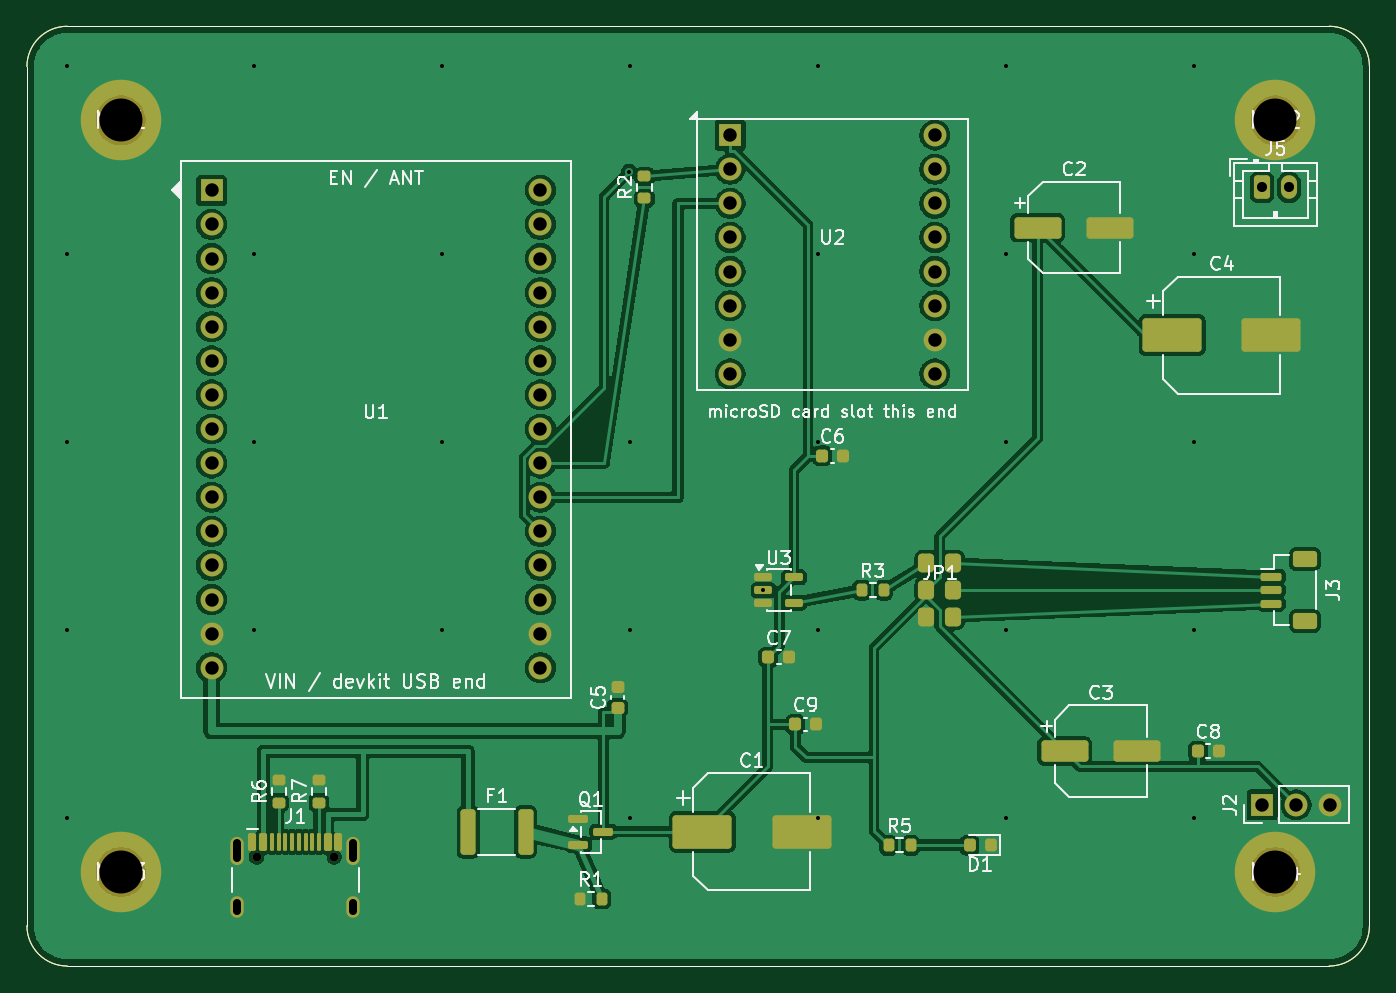
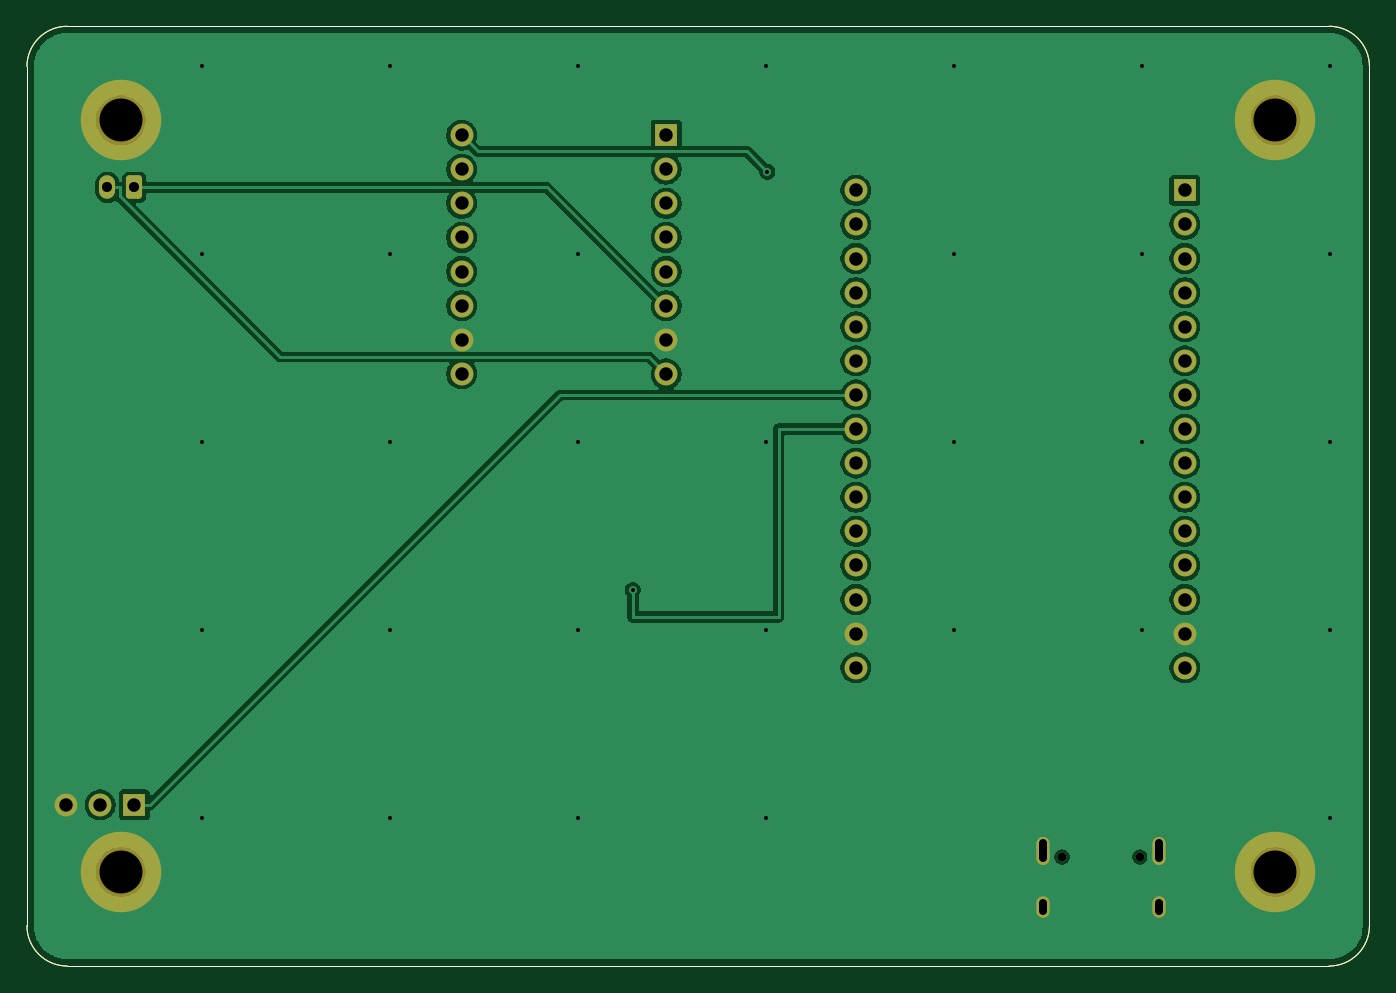
Circuit board: 11 layer files. Board 100.0 x 70.0 mm.
- bottom_copper: droidrefit-pcb-B_Cu.gbl (80414 bytes)
- bottom_mask: droidrefit-pcb-B_Mask.gbs (3452 bytes)
- paste: droidrefit-pcb-B_Paste.gbp (938 bytes)
- bottom_silk: droidrefit-pcb-B_Silkscreen.gbo (939 bytes)
- outline: droidrefit-pcb-Edge_Cuts.gm1 (911 bytes)
- top_copper: droidrefit-pcb-F_Cu.gtl (131845 bytes)
- top_mask: droidrefit-pcb-F_Mask.gts (7186 bytes)
- paste: droidrefit-pcb-F_Paste.gtp (5224 bytes)
- top_silk: droidrefit-pcb-F_Silkscreen.gto (56090 bytes)
- drill: droidrefit-pcb-NPTH.drl (466 bytes)
- drill: droidrefit-pcb-PTH.drl (1802 bytes)

=== bottom_copper: droidrefit-pcb-B_Cu.gbl (80414 bytes, source omitted) ===
=== bottom_mask: droidrefit-pcb-B_Mask.gbs ===
%TF.GenerationSoftware,KiCad,Pcbnew,10.0.5*%
%TF.CreationDate,2026-08-30T09:08:53-07:00*%
%TF.ProjectId,droidrefit-pcb,64726f69-6472-4656-9669-742d7063622e,rev?*%
%TF.SameCoordinates,Original*%
%TF.FileFunction,Soldermask,Bot*%
%TF.FilePolarity,Negative*%
%FSLAX46Y46*%
G04 Gerber Fmt 4.6, Leading zero omitted, Abs format (unit mm)*
G04 Created by KiCad (PCBNEW 10.0.5) date 2026-08-30 09:08:53*
%MOMM*%
%LPD*%
G01*
G04 APERTURE LIST*
G04 Aperture macros list*
%AMRoundRect*
0 Rectangle with rounded corners*
0 $1 Rounding radius*
0 $2 $3 $4 $5 $6 $7 $8 $9 X,Y pos of 4 corners*
0 Add a 4 corners polygon primitive as box body*
4,1,4,$2,$3,$4,$5,$6,$7,$8,$9,$2,$3,0*
0 Add four circle primitives for the rounded corners*
1,1,$1+$1,$2,$3*
1,1,$1+$1,$4,$5*
1,1,$1+$1,$6,$7*
1,1,$1+$1,$8,$9*
0 Add four rect primitives between the rounded corners*
20,1,$1+$1,$2,$3,$4,$5,0*
20,1,$1+$1,$4,$5,$6,$7,0*
20,1,$1+$1,$6,$7,$8,$9,0*
20,1,$1+$1,$8,$9,$2,$3,0*%
G04 Aperture macros list end*
%ADD10R,1.700000X1.700000*%
%ADD11C,1.700000*%
%ADD12C,0.650000*%
%ADD13O,1.000000X2.100000*%
%ADD14O,1.000000X1.600000*%
%ADD15C,6.000000*%
%ADD16RoundRect,0.250000X-0.350000X-0.625000X0.350000X-0.625000X0.350000X0.625000X-0.350000X0.625000X0*%
%ADD17O,1.200000X1.750000*%
%TA.AperFunction,Profile*%
%ADD18C,0.100000*%
%TD*%
G04 APERTURE END LIST*
D10*
%TO.C,J2*%
X92000000Y-58000000D03*
D11*
X94540000Y-58000000D03*
X97080000Y-58000000D03*
%TD*%
D10*
%TO.C,U2*%
X52380000Y-8110000D03*
D11*
X52380000Y-10650000D03*
X52380000Y-13190000D03*
X52380000Y-15730000D03*
X52380000Y-18270000D03*
X52380000Y-20810000D03*
X52380000Y-23350000D03*
X52380000Y-25890000D03*
X67620000Y-25890000D03*
X67620000Y-23350000D03*
X67620000Y-20810000D03*
X67620000Y-18270000D03*
X67620000Y-15730000D03*
X67620000Y-13190000D03*
X67620000Y-10650000D03*
X67620000Y-8110000D03*
%TD*%
D12*
%TO.C,J1*%
X17110000Y-61895000D03*
X22890000Y-61895000D03*
D13*
X15680000Y-61395000D03*
D14*
X15680000Y-65575000D03*
D13*
X24320000Y-61395000D03*
D14*
X24320000Y-65575000D03*
%TD*%
D10*
%TO.C,U1*%
X13750000Y-12220000D03*
D11*
X13750000Y-14760000D03*
X13750000Y-17300000D03*
X13750000Y-19840000D03*
X13750000Y-22380000D03*
X13750000Y-24920000D03*
X13750000Y-27460000D03*
X13750000Y-30000000D03*
X13750000Y-32540000D03*
X13750000Y-35080000D03*
X13750000Y-37620000D03*
X13750000Y-40160000D03*
X13750000Y-42700000D03*
X13750000Y-45240000D03*
X13750000Y-47780000D03*
X38250000Y-12220000D03*
X38250000Y-14760000D03*
X38250000Y-17300000D03*
X38250000Y-19840000D03*
X38250000Y-22380000D03*
X38250000Y-24920000D03*
X38250000Y-27460000D03*
X38250000Y-30000000D03*
X38250000Y-32540000D03*
X38250000Y-35080000D03*
X38250000Y-37620000D03*
X38250000Y-40160000D03*
X38250000Y-42700000D03*
X38250000Y-45240000D03*
X38250000Y-47780000D03*
%TD*%
D15*
%TO.C,MH3*%
X7000000Y-63000000D03*
%TD*%
%TO.C,MH1*%
X7000000Y-7000000D03*
%TD*%
D16*
%TO.C,J5*%
X92000000Y-12000000D03*
D17*
X94000000Y-12000000D03*
%TD*%
D15*
%TO.C,MH2*%
X93000000Y-7000000D03*
%TD*%
%TO.C,MH4*%
X93000000Y-63000000D03*
%TD*%
D18*
X0Y-3000000D02*
G75*
G02*
X3000000Y0I3000000J0D01*
G01*
X0Y-67000000D02*
X0Y-3000000D01*
X3000000Y0D02*
X97000000Y0D01*
X3000000Y-70000000D02*
G75*
G02*
X0Y-67000000I0J3000000D01*
G01*
X97000000Y0D02*
G75*
G02*
X100000000Y-3000000I0J-3000000D01*
G01*
X97000000Y-70000000D02*
X3000000Y-70000000D01*
X100000000Y-3000000D02*
X100000000Y-67000000D01*
X100000000Y-67000000D02*
G75*
G02*
X97000000Y-70000000I-3000000J0D01*
G01*
M02*

=== paste: droidrefit-pcb-B_Paste.gbp ===
%TF.GenerationSoftware,KiCad,Pcbnew,10.0.5*%
%TF.CreationDate,2026-08-30T09:08:53-07:00*%
%TF.ProjectId,droidrefit-pcb,64726f69-6472-4656-9669-742d7063622e,rev?*%
%TF.SameCoordinates,Original*%
%TF.FileFunction,Paste,Bot*%
%TF.FilePolarity,Positive*%
%FSLAX46Y46*%
G04 Gerber Fmt 4.6, Leading zero omitted, Abs format (unit mm)*
G04 Created by KiCad (PCBNEW 10.0.5) date 2026-08-30 09:08:53*
%MOMM*%
%LPD*%
G01*
G04 APERTURE LIST*
%TA.AperFunction,Profile*%
%ADD10C,0.100000*%
%TD*%
G04 APERTURE END LIST*
D10*
X0Y-3000000D02*
G75*
G02*
X3000000Y0I3000000J0D01*
G01*
X0Y-67000000D02*
X0Y-3000000D01*
X3000000Y0D02*
X97000000Y0D01*
X3000000Y-70000000D02*
G75*
G02*
X0Y-67000000I0J3000000D01*
G01*
X97000000Y0D02*
G75*
G02*
X100000000Y-3000000I0J-3000000D01*
G01*
X97000000Y-70000000D02*
X3000000Y-70000000D01*
X100000000Y-3000000D02*
X100000000Y-67000000D01*
X100000000Y-67000000D02*
G75*
G02*
X97000000Y-70000000I-3000000J0D01*
G01*
M02*

=== bottom_silk: droidrefit-pcb-B_Silkscreen.gbo ===
%TF.GenerationSoftware,KiCad,Pcbnew,10.0.5*%
%TF.CreationDate,2026-08-30T09:08:53-07:00*%
%TF.ProjectId,droidrefit-pcb,64726f69-6472-4656-9669-742d7063622e,rev?*%
%TF.SameCoordinates,Original*%
%TF.FileFunction,Legend,Bot*%
%TF.FilePolarity,Positive*%
%FSLAX46Y46*%
G04 Gerber Fmt 4.6, Leading zero omitted, Abs format (unit mm)*
G04 Created by KiCad (PCBNEW 10.0.5) date 2026-08-30 09:08:53*
%MOMM*%
%LPD*%
G01*
G04 APERTURE LIST*
%TA.AperFunction,Profile*%
%ADD10C,0.100000*%
%TD*%
G04 APERTURE END LIST*
D10*
X0Y-3000000D02*
G75*
G02*
X3000000Y0I3000000J0D01*
G01*
X0Y-67000000D02*
X0Y-3000000D01*
X3000000Y0D02*
X97000000Y0D01*
X3000000Y-70000000D02*
G75*
G02*
X0Y-67000000I0J3000000D01*
G01*
X97000000Y0D02*
G75*
G02*
X100000000Y-3000000I0J-3000000D01*
G01*
X97000000Y-70000000D02*
X3000000Y-70000000D01*
X100000000Y-3000000D02*
X100000000Y-67000000D01*
X100000000Y-67000000D02*
G75*
G02*
X97000000Y-70000000I-3000000J0D01*
G01*
M02*

=== outline: droidrefit-pcb-Edge_Cuts.gm1 ===
%TF.GenerationSoftware,KiCad,Pcbnew,10.0.5*%
%TF.CreationDate,2026-08-30T09:08:53-07:00*%
%TF.ProjectId,droidrefit-pcb,64726f69-6472-4656-9669-742d7063622e,rev?*%
%TF.SameCoordinates,Original*%
%TF.FileFunction,Profile,NP*%
%FSLAX46Y46*%
G04 Gerber Fmt 4.6, Leading zero omitted, Abs format (unit mm)*
G04 Created by KiCad (PCBNEW 10.0.5) date 2026-08-30 09:08:53*
%MOMM*%
%LPD*%
G01*
G04 APERTURE LIST*
%TA.AperFunction,Profile*%
%ADD10C,0.100000*%
%TD*%
G04 APERTURE END LIST*
D10*
X0Y-3000000D02*
G75*
G02*
X3000000Y0I3000000J0D01*
G01*
X0Y-67000000D02*
X0Y-3000000D01*
X3000000Y0D02*
X97000000Y0D01*
X3000000Y-70000000D02*
G75*
G02*
X0Y-67000000I0J3000000D01*
G01*
X97000000Y0D02*
G75*
G02*
X100000000Y-3000000I0J-3000000D01*
G01*
X97000000Y-70000000D02*
X3000000Y-70000000D01*
X100000000Y-3000000D02*
X100000000Y-67000000D01*
X100000000Y-67000000D02*
G75*
G02*
X97000000Y-70000000I-3000000J0D01*
G01*
M02*

=== top_copper: droidrefit-pcb-F_Cu.gtl (131845 bytes, source omitted) ===
=== top_mask: droidrefit-pcb-F_Mask.gts (7186 bytes, source omitted) ===
=== paste: droidrefit-pcb-F_Paste.gtp ===
%TF.GenerationSoftware,KiCad,Pcbnew,10.0.5*%
%TF.CreationDate,2026-08-30T09:08:53-07:00*%
%TF.ProjectId,droidrefit-pcb,64726f69-6472-4656-9669-742d7063622e,rev?*%
%TF.SameCoordinates,Original*%
%TF.FileFunction,Paste,Top*%
%TF.FilePolarity,Positive*%
%FSLAX46Y46*%
G04 Gerber Fmt 4.6, Leading zero omitted, Abs format (unit mm)*
G04 Created by KiCad (PCBNEW 10.0.5) date 2026-08-30 09:08:53*
%MOMM*%
%LPD*%
G01*
G04 APERTURE LIST*
G04 Aperture macros list*
%AMRoundRect*
0 Rectangle with rounded corners*
0 $1 Rounding radius*
0 $2 $3 $4 $5 $6 $7 $8 $9 X,Y pos of 4 corners*
0 Add a 4 corners polygon primitive as box body*
4,1,4,$2,$3,$4,$5,$6,$7,$8,$9,$2,$3,0*
0 Add four circle primitives for the rounded corners*
1,1,$1+$1,$2,$3*
1,1,$1+$1,$4,$5*
1,1,$1+$1,$6,$7*
1,1,$1+$1,$8,$9*
0 Add four rect primitives between the rounded corners*
20,1,$1+$1,$2,$3,$4,$5,0*
20,1,$1+$1,$4,$5,$6,$7,0*
20,1,$1+$1,$6,$7,$8,$9,0*
20,1,$1+$1,$8,$9,$2,$3,0*%
G04 Aperture macros list end*
%ADD10RoundRect,0.200000X0.275000X-0.200000X0.275000X0.200000X-0.275000X0.200000X-0.275000X-0.200000X0*%
%ADD11RoundRect,0.225000X-0.225000X-0.250000X0.225000X-0.250000X0.225000X0.250000X-0.225000X0.250000X0*%
%ADD12RoundRect,0.150000X-0.150000X-0.500000X0.150000X-0.500000X0.150000X0.500000X-0.150000X0.500000X0*%
%ADD13RoundRect,0.075000X-0.075000X-0.575000X0.075000X-0.575000X0.075000X0.575000X-0.075000X0.575000X0*%
%ADD14RoundRect,0.150000X-0.512500X-0.150000X0.512500X-0.150000X0.512500X0.150000X-0.512500X0.150000X0*%
%ADD15RoundRect,0.200000X-0.200000X-0.275000X0.200000X-0.275000X0.200000X0.275000X-0.200000X0.275000X0*%
%ADD16RoundRect,0.225000X0.250000X-0.225000X0.250000X0.225000X-0.250000X0.225000X-0.250000X-0.225000X0*%
%ADD17RoundRect,0.250000X-1.950000X-1.000000X1.950000X-1.000000X1.950000X1.000000X-1.950000X1.000000X0*%
%ADD18RoundRect,0.218750X0.218750X0.256250X-0.218750X0.256250X-0.218750X-0.256250X0.218750X-0.256250X0*%
%ADD19RoundRect,0.300000X-0.300000X-0.400000X0.300000X-0.400000X0.300000X0.400000X-0.300000X0.400000X0*%
%ADD20RoundRect,0.150000X-0.625000X0.150000X-0.625000X-0.150000X0.625000X-0.150000X0.625000X0.150000X0*%
%ADD21RoundRect,0.250000X-0.650000X0.350000X-0.650000X-0.350000X0.650000X-0.350000X0.650000X0.350000X0*%
%ADD22RoundRect,0.250000X-1.500000X-0.550000X1.500000X-0.550000X1.500000X0.550000X-1.500000X0.550000X0*%
%ADD23RoundRect,0.250000X-0.312500X-1.450000X0.312500X-1.450000X0.312500X1.450000X-0.312500X1.450000X0*%
%ADD24RoundRect,0.150000X-0.587500X-0.150000X0.587500X-0.150000X0.587500X0.150000X-0.587500X0.150000X0*%
%TA.AperFunction,Profile*%
%ADD25C,0.100000*%
%TD*%
G04 APERTURE END LIST*
D10*
%TO.C,R7*%
X21750000Y-57825000D03*
X21750000Y-56175000D03*
%TD*%
D11*
%TO.C,C6*%
X59225000Y-32000000D03*
X60775000Y-32000000D03*
%TD*%
D12*
%TO.C,J1*%
X16800000Y-60755000D03*
X17600000Y-60755000D03*
D13*
X18750000Y-60755000D03*
X19750000Y-60755000D03*
X20250000Y-60755000D03*
X21250000Y-60755000D03*
D12*
X22400000Y-60755000D03*
X23200000Y-60755000D03*
X23200000Y-60755000D03*
X22400000Y-60755000D03*
D13*
X21750000Y-60755000D03*
X20750000Y-60755000D03*
X19250000Y-60755000D03*
X18250000Y-60755000D03*
D12*
X17600000Y-60755000D03*
X16800000Y-60755000D03*
%TD*%
D14*
%TO.C,U3*%
X54862500Y-41050000D03*
X54862500Y-42000000D03*
X54862500Y-42950000D03*
X57137500Y-42950000D03*
X57137500Y-41050000D03*
%TD*%
D15*
%TO.C,R3*%
X62175000Y-42000000D03*
X63825000Y-42000000D03*
%TD*%
D16*
%TO.C,C5*%
X44000000Y-50775000D03*
X44000000Y-49225000D03*
%TD*%
D17*
%TO.C,C4*%
X85300000Y-23000000D03*
X92700000Y-23000000D03*
%TD*%
D18*
%TO.C,D1*%
X71787500Y-61000000D03*
X70212500Y-61000000D03*
%TD*%
D19*
%TO.C,JP1*%
X67000000Y-40000000D03*
X67000000Y-42000000D03*
X67000000Y-44000000D03*
X69000000Y-40000000D03*
X69000000Y-42000000D03*
X69000000Y-44000000D03*
%TD*%
D11*
%TO.C,C9*%
X57225000Y-52000000D03*
X58775000Y-52000000D03*
%TD*%
D10*
%TO.C,R2*%
X46000000Y-12825000D03*
X46000000Y-11175000D03*
%TD*%
D20*
%TO.C,J3*%
X92675000Y-41000000D03*
X92675000Y-42000000D03*
X92675000Y-43000000D03*
D21*
X95200000Y-39700000D03*
X95200000Y-44300000D03*
%TD*%
D17*
%TO.C,C1*%
X50300000Y-60000000D03*
X57700000Y-60000000D03*
%TD*%
D22*
%TO.C,C2*%
X75300000Y-15000000D03*
X80700000Y-15000000D03*
%TD*%
D23*
%TO.C,F1*%
X32862500Y-60000000D03*
X37137500Y-60000000D03*
%TD*%
D11*
%TO.C,C7*%
X55225000Y-47000000D03*
X56775000Y-47000000D03*
%TD*%
D15*
%TO.C,R1*%
X41175000Y-65000000D03*
X42825000Y-65000000D03*
%TD*%
D24*
%TO.C,Q1*%
X41062500Y-59050000D03*
X41062500Y-60950000D03*
X42937500Y-60000000D03*
%TD*%
D10*
%TO.C,R6*%
X18750000Y-57825000D03*
X18750000Y-56175000D03*
%TD*%
D15*
%TO.C,R5*%
X64175000Y-61000000D03*
X65825000Y-61000000D03*
%TD*%
D22*
%TO.C,C3*%
X77300000Y-54000000D03*
X82700000Y-54000000D03*
%TD*%
D11*
%TO.C,C8*%
X87225000Y-54000000D03*
X88775000Y-54000000D03*
%TD*%
D25*
X0Y-3000000D02*
G75*
G02*
X3000000Y0I3000000J0D01*
G01*
X0Y-67000000D02*
X0Y-3000000D01*
X3000000Y0D02*
X97000000Y0D01*
X3000000Y-70000000D02*
G75*
G02*
X0Y-67000000I0J3000000D01*
G01*
X97000000Y0D02*
G75*
G02*
X100000000Y-3000000I0J-3000000D01*
G01*
X97000000Y-70000000D02*
X3000000Y-70000000D01*
X100000000Y-3000000D02*
X100000000Y-67000000D01*
X100000000Y-67000000D02*
G75*
G02*
X97000000Y-70000000I-3000000J0D01*
G01*
M02*

=== top_silk: droidrefit-pcb-F_Silkscreen.gto (56090 bytes, source omitted) ===
=== drill: droidrefit-pcb-NPTH.drl ===
M48
; DRILL file KiCad 10.0.5 date 2026-08-30T09:08:58
; FORMAT={-:-/ absolute / metric / decimal}
; #@! TF.CreationDate,2026-08-30T09:08:58-07:00
; #@! TF.GenerationSoftware,Kicad,Pcbnew,10.0.5
; #@! TF.FileFunction,NonPlated,1,2,NPTH
FMAT,2
METRIC
; #@! TA.AperFunction,NonPlated,NPTH,ComponentDrill
T1C0.650
; #@! TA.AperFunction,NonPlated,NPTH,ComponentDrill
T2C3.200
%
G90
G05
T1
X17.11Y-61.895
X22.89Y-61.895
T2
X7.0Y-7.0
X7.0Y-63.0
X93.0Y-7.0
X93.0Y-63.0
M30

=== drill: droidrefit-pcb-PTH.drl ===
M48
; DRILL file KiCad 10.0.5 date 2026-08-30T09:08:58
; FORMAT={-:-/ absolute / metric / decimal}
; #@! TF.CreationDate,2026-08-30T09:08:58-07:00
; #@! TF.GenerationSoftware,Kicad,Pcbnew,10.0.5
; #@! TF.FileFunction,Plated,1,2,PTH
FMAT,2
METRIC
; #@! TA.AperFunction,Plated,PTH,ViaDrill
T1C0.300
; #@! TA.AperFunction,Plated,PTH,ComponentDrill
T2C0.600
; #@! TA.AperFunction,Plated,PTH,ComponentDrill
T3C0.750
; #@! TA.AperFunction,Plated,PTH,ComponentDrill
T4C1.000
%
G90
G05
T1
X2.95Y-2.95
X2.95Y-16.95
X2.95Y-30.95
X2.95Y-44.95
X2.95Y-58.95
X16.95Y-2.95
X16.95Y-16.95
X16.95Y-30.95
X16.95Y-44.95
X30.95Y-2.95
X30.95Y-16.95
X30.95Y-30.95
X30.95Y-44.95
X44.845Y-10.833
X44.95Y-2.95
X44.95Y-30.95
X44.95Y-44.95
X44.95Y-58.95
X54.862Y-42.0
X58.95Y-2.95
X58.95Y-16.95
X58.95Y-30.95
X58.95Y-44.95
X58.95Y-58.95
X72.95Y-2.95
X72.95Y-16.95
X72.95Y-30.95
X72.95Y-44.95
X72.95Y-58.95
X86.95Y-2.95
X86.95Y-16.95
X86.95Y-30.95
X86.95Y-44.95
X86.95Y-58.95
T3
X92.0Y-12.0
X94.0Y-12.0
T4
X13.75Y-12.22
X13.75Y-14.76
X13.75Y-17.3
X13.75Y-19.84
X13.75Y-22.38
X13.75Y-24.92
X13.75Y-27.46
X13.75Y-30.0
X13.75Y-32.54
X13.75Y-35.08
X13.75Y-37.62
X13.75Y-40.16
X13.75Y-42.7
X13.75Y-45.24
X13.75Y-47.78
X38.25Y-12.22
X38.25Y-14.76
X38.25Y-17.3
X38.25Y-19.84
X38.25Y-22.38
X38.25Y-24.92
X38.25Y-27.46
X38.25Y-30.0
X38.25Y-32.54
X38.25Y-35.08
X38.25Y-37.62
X38.25Y-40.16
X38.25Y-42.7
X38.25Y-45.24
X38.25Y-47.78
X52.38Y-8.11
X52.38Y-10.65
X52.38Y-13.19
X52.38Y-15.73
X52.38Y-18.27
X52.38Y-20.81
X52.38Y-23.35
X52.38Y-25.89
X67.62Y-8.11
X67.62Y-10.65
X67.62Y-13.19
X67.62Y-15.73
X67.62Y-18.27
X67.62Y-20.81
X67.62Y-23.35
X67.62Y-25.89
X92.0Y-58.0
X94.54Y-58.0
X97.08Y-58.0
T2
X15.68Y-60.845G85X15.68Y-61.945
G05
X15.68Y-65.275G85X15.68Y-65.875
G05
X24.32Y-60.845G85X24.32Y-61.945
G05
X24.32Y-65.275G85X24.32Y-65.875
G05
M30
